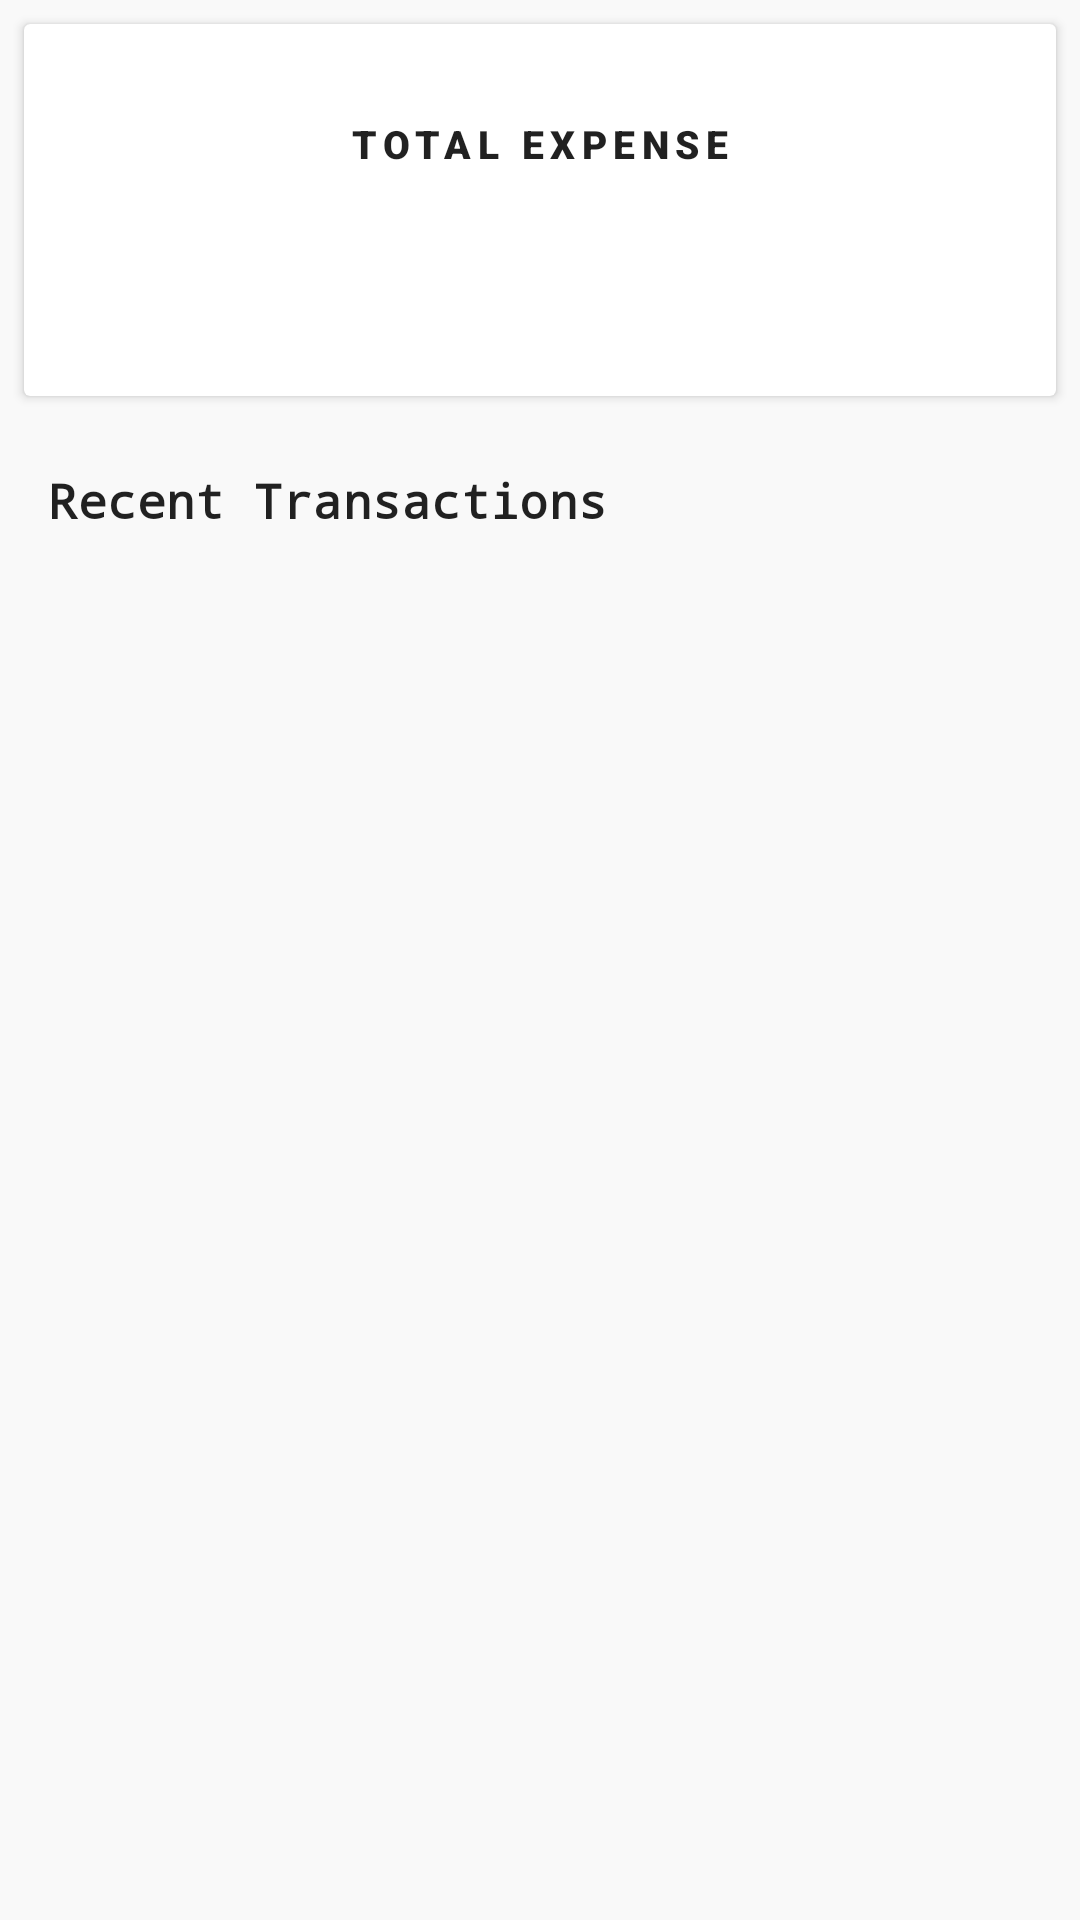

Android layout source for this screen:
<!-- AndroidManifest.xml: application theme Theme.ExpenseTracker -->
<!-- res/layout/fragment_all_expense.xml -->
<?xml version="1.0" encoding="utf-8"?>
<FrameLayout xmlns:android="http://schemas.android.com/apk/res/android"
    xmlns:tools="http://schemas.android.com/tools"
    android:layout_width="match_parent"
    android:layout_height="match_parent"
    android:background="#f9f9f9"
    xmlns:app="http://schemas.android.com/apk/res-auto"
    tools:context=".AllExpenseFragment">

    <LinearLayout
        android:layout_width="match_parent"
        android:layout_height="match_parent"
        android:id="@+id/allExpense"
        android:orientation="vertical">

        <androidx.cardview.widget.CardView
            android:id="@+id/cardView2"
            android:layout_width="match_parent"
            android:layout_height="124dp"
            android:layout_margin="8dp"
            app:cardElevation="2dp">

            <LinearLayout
                android:layout_width="match_parent"
                android:layout_height="wrap_content"
                android:layout_gravity="center_horizontal|center_vertical"
                android:orientation="vertical">

                <TextView
                    android:id="@+id/total_expense_title"
                    android:layout_width="match_parent"
                    android:layout_height="wrap_content"
                    android:gravity="center_horizontal"
                    android:textStyle="bold"
                    android:textSize="13dp"
                    android:textAppearance="@style/TextAppearance.MaterialComponents.Overline"
                    android:fontFamily="sans-serif-black"
                    android:text="Total Expense"
                    />

                <TextView
                    android:id="@+id/total_expense"
                    android:layout_width="match_parent"
                    android:layout_height="wrap_content"
                    android:layout_marginTop="12dp"
                    android:gravity="center_horizontal"
                    android:fontFamily="monospace"
                    android:textStyle="bold"
                    tools:text="₹5000"
                    android:textAppearance="@style/TextAppearance.MaterialComponents.Headline5"/>
            </LinearLayout>
        </androidx.cardview.widget.CardView>
        <TextView
            android:id="@+id/text_all_expense_transaction"
            android:layout_width="match_parent"
            android:layout_height="wrap_content"
            android:layout_marginStart="16dp"
            android:layout_marginTop="16dp"
            android:text="Recent Transactions"
            android:textAppearance="@style/TextAppearance.MaterialComponents.Subtitle1"
            android:textStyle="bold"
            android:fontFamily="monospace">

        </TextView>
        <androidx.recyclerview.widget.RecyclerView
            android:id="@+id/all_expense_rv"
            android:layout_width="match_parent"
            android:layout_height="match_parent"
            android:layout_marginTop="16dp">

        </androidx.recyclerview.widget.RecyclerView>

    </LinearLayout>

    <include
        layout="@layout/empty_state_layout">
    </include>
</FrameLayout>
<!-- res/layout/empty_state_layout.xml (included above) -->
<?xml version="1.0" encoding="utf-8"?>
<RelativeLayout xmlns:android="http://schemas.android.com/apk/res/android"
    xmlns:app="http://schemas.android.com/apk/res-auto"
    xmlns:tools="http://schemas.android.com/tools"
    android:id="@+id/empty_state_view"
    android:layout_width="match_parent"
    android:layout_height="match_parent"
    android:gravity="center"
    android:visibility="invisible">

    <com.airbnb.lottie.LottieAnimationView
        android:id="@+id/empty_state_image"
        android:layout_width="250dp"
        android:layout_height="250dp"
        android:layout_centerHorizontal="true"
        app:lottie_autoPlay="true"
        app:lottie_loop="true"
        app:lottie_rawRes="@raw/empty"
        app:lottie_repeatMode="restart"
        tools:src="@drawable/ic_logo" />

    <TextView
        android:id="@+id/empty_state_title"
        android:layout_width="match_parent"
        android:layout_height="wrap_content"
        android:layout_below="@id/empty_state_image"
        android:layout_centerHorizontal="true"
        android:fontFamily="sans-serif"
        android:gravity="center_horizontal"
        android:text="@string/text_transaction_empty_title"
        android:textAppearance="@style/TextAppearance.MaterialComponents.Headline6"
        android:textColor="@color/black" />


    <TextView
        android:id="@+id/empty_state_description"
        android:layout_width="wrap_content"
        android:layout_height="wrap_content"
        android:layout_below="@id/empty_state_title"
        android:layout_centerHorizontal="true"
        android:layout_marginStart="32dp"
        android:layout_marginTop="12dp"
        android:layout_marginEnd="32dp"
        android:fontFamily="sans-serif"
        android:gravity="center_horizontal"
        android:text="@string/text_transaction_empty_desc"
        android:textAppearance="@style/TextAppearance.MaterialComponents.Body1"
        android:textColor="@color/black" />

</RelativeLayout>
<!-- resources referenced by this layout -->
<resources>
  <color name="black">#FF000000</color>
  <string name="text_transaction_empty_desc">After your first transaction you will be able to view it here</string>
  <string name="text_transaction_empty_title">No Transaction Yet!</string>
  <style name="Theme.ExpenseTracker" parent="Theme.MaterialComponents.DayNight.DarkActionBar">
          
          <item name="colorPrimary">@color/purple_500</item>
          <item name="colorPrimaryVariant">@color/purple_700</item>
          <item name="colorOnPrimary">@color/white</item>
          
          <item name="colorSecondary">@color/teal_200</item>
          <item name="colorSecondaryVariant">@color/teal_700</item>
          <item name="colorOnSecondary">@color/black</item>
          
          <item name="android:statusBarColor" tools:targetApi="l">?attr/colorPrimaryVariant</item>
          
  
      </style>
  <color name="purple_500">#FF6200EE</color>
  <color name="purple_700">#FF3700B3</color>
  <color name="white">#FFFFFFFF</color>
  <color name="teal_200">#FF03DAC5</color>
  <color name="teal_700">#FF018786</color>
</resources>
